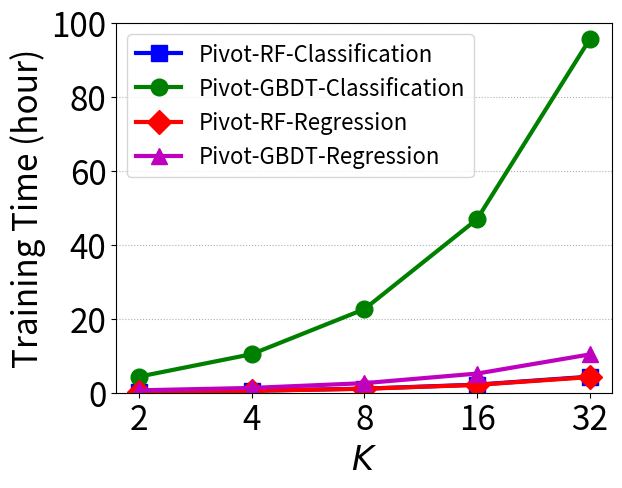

Python code for this plot: (Note: this script raises an exception after producing the figure.)
import numpy as np
import matplotlib.pyplot as plt

def plot_learning_curve(lines, shapes, colors, labels, markers,
                        save_path, title='', logy=False,
                        ms=5., linewidth=5.,
                        xlabel=None, ylabel=None,
                        ylim=None, yticks=None, xlim=None, xticks=None, xtick_label=None, ytick_label=None,
                        legend_font=12., legend_loc='upper right'):
    plt.figure()
    plt.title(title)
    plt.xlabel(xlabel, fontsize=24); plt.ylabel(ylabel, fontsize=24)
    if xlim or xticks: plt.xticks(xticks, xtick_label, fontsize=24); plt.xlim(xlim)
    if ylim or yticks: plt.yticks(yticks, ytick_label, fontsize=24); plt.ylim(ylim);
    plt.grid(linestyle='dotted',axis='y')

    for idx, line in enumerate(lines):
        if not logy:
            plt.plot(np.arange(len(line)), line, shapes[idx], color=colors[idx], label=labels[idx],
                 linewidth=linewidth, marker=markers[idx], ms=ms)
        else:
            plt.semilogy(np.arange(len(line)), line, shapes[idx], color=colors[idx], label=labels[idx],
                 linewidth=linewidth, marker=markers[idx], ms=ms)

    plt.legend(loc=legend_loc, fontsize=legend_font)
    plt.savefig(save_path, dpi=900, bbox_inches='tight', pad_inches=0)


# vary m
if False:
    basic_solution = np.array([822689.788, 1330343.275, 2019677.863, 2806841.81, 3768041.58])/(60000)
    basic_solution_pp = np.array([672001.545, 981328.654, 1405888.996, 1789179.203, 2310591.49])/(60000)
    enhanced_solution = np.array([8759830.066, 11632274.13, 14547773.78, 17610923.62, 20880090.19])/(60000)
    enhanced_solution_pp = np.array([4976876.39, 5775811.063, 6812708.759, 7656300.29, 8636597.903])/(60000)

    lines = [basic_solution, basic_solution_pp, enhanced_solution, enhanced_solution_pp]
    shapes = ['-', '-.', '-', '-.']
    markers = ['s', 'o', 'D', '^']
    labels = ['Pivot-Basic', 'Pivot-Basic-PP', 'Pivot-Enhanced', 'Pivot-Enhanced-PP']
    #colors = ['#009933', '#66ff33', '#0033cc', '#0066ff']
    colors = ['b', 'g', 'r', 'm']
    xlim = [-0.2, 4.2]
    ylim = [0, 400]
    xticks = range(5)
    yticks = [0, 100, 200, 300, 400]
    xtick_label = ['2', '3', '4', '5', '6']
    ytick_label = ['0', '100', '200', '300', '400']

    plot_learning_curve(lines=lines, shapes=shapes, colors=colors, labels=labels, markers=markers,
                        save_path='figs/vary_m.pdf',
                        title='', logy=False, ms=12, linewidth=3,
                        xlabel='$m$', ylabel='Training Time (min)', ylim=ylim, yticks=yticks,
                        xlim=xlim, xticks=xticks, xtick_label=xtick_label, ytick_label=ytick_label, legend_font=16, legend_loc='upper left')

# vary n
if False:
    basic_solution = np.array([1160786.092, 1176500.369, 1330343.275, 1587529.102, 2076230.819])/(60000)
    basic_solution_pp = np.array([764980.12, 782337.539, 981328.654, 1222573.492, 1711838.596])/(60000)
    enhanced_solution = np.array([2182740.249, 3214100.898, 11632274.13, 22114537.05, 42753624.01])/(60000)
    enhanced_solution_pp = np.array([1264843.094, 1771361.828, 5775811.063, 10815403.56, 20837979.56])/(60000)

    lines = [basic_solution, basic_solution_pp, enhanced_solution, enhanced_solution_pp]
    shapes = ['-', '-.', '-', '-.']
    markers = ['s', 'o', 'D', '^']
    labels = ['Pivot-Basic', 'Pivot-Basic-PP', 'Pivot-Enhanced', 'Pivot-Enhanced-PP']
    #colors = ['#009933', '#66ff33', '#0033cc', '#0066ff']
    colors = ['b', 'g', 'r', 'm']
    xlim = [-0.2, 4.2]
    ylim = [0, 800]
    xticks = range(5)
    yticks = [0, 200, 400, 600, 800]
    xtick_label = ['5k', '10k', '50k', '100k', '200k']
    ytick_label = ['0', '200', '400', '600', '800']

    plot_learning_curve(lines=lines, shapes=shapes, colors=colors, labels=labels, markers=markers,
                        save_path='figs/vary_n.pdf',
                        title='', logy=False, ms=12, linewidth=3,
                        xlabel='$n$', ylabel='Training Time (min)', ylim=ylim, yticks=yticks,
                        xlim=xlim, xticks=xticks, xtick_label=xtick_label, ytick_label=ytick_label, legend_font=16, legend_loc='upper left')

# vary d
if False:
    basic_solution = np.array([508702.922, 919301.882, 1330343.275, 1710651.197, 2109158.354])/(60000)
    basic_solution_pp = np.array([409336.699, 695817.828, 981328.654, 1295237.611, 1560928.826])/(60000)
    enhanced_solution = np.array([10747758.66, 11147677.36, 11632274.13, 12117448.09, 12354410.37])/(60000)
    enhanced_solution_pp = np.array([5208559.656, 5463166.901, 5775811.063, 6079214.553, 6347284.226])/(60000)

    lines = [basic_solution, basic_solution_pp, enhanced_solution, enhanced_solution_pp]
    shapes = ['-', '-.', '-', '-.']
    markers = ['s', 'o', 'D', '^']
    labels = ['Pivot-Basic', 'Pivot-Basic-PP', 'Pivot-Enhanced', 'Pivot-Enhanced-PP']
    colors = ['b', 'g', 'r', 'm']
    xlim = [-0.2, 4.2]
    ylim = [0, 300]
    xticks = range(5)
    yticks = [0, 100, 200, 300]
    xtick_label = ['5', '10', '15', '20', '25']
    ytick_label = ['0', '100', '200', '300']

    plot_learning_curve(lines=lines, shapes=shapes, colors=colors, labels=labels, markers=markers,
                        save_path='figs/vary_d.pdf',
                        title='', logy=False, ms=12, linewidth=3,
                        xlabel='$\\bar{d}$', ylabel='Training Time (min)', ylim=ylim, yticks=yticks,
                        xlim=xlim, xticks=xticks, xtick_label=xtick_label, ytick_label=ytick_label, legend_font=16, legend_loc='upper left')

# vary split_num
if False:
    basic_solution = np.array([374593.067, 690494.683, 1330343.275, 2586320.03, 5018416.149])/(60000)
    basic_solution_pp = np.array([335274.584, 558495.617, 981328.654, 1826438.97, 3560476.637])/(60000)
    enhanced_solution = np.array([10567803.76, 10901940.05, 11632274.13, 12768027.69, 15257682.35])/(60000)
    enhanced_solution_pp = np.array([5135410.606, 5351739.312, 5775811.063, 6668996.846, 8397098.167])/(60000)

    lines = [basic_solution, basic_solution_pp, enhanced_solution, enhanced_solution_pp]
    shapes = ['-', '-.', '-', '-.']
    markers = ['s', 'o', 'D', '^']
    labels = ['Pivot-Basic', 'Pivot-Basic-PP', 'Pivot-Enhanced', 'Pivot-Enhanced-PP']
    colors = ['b', 'g', 'r', 'm']
    xlim = [-0.2, 4.2]
    ylim = [0, 300]
    xticks = range(5)
    yticks = [0, 100, 200, 300]
    xtick_label = ['2', '4', '8', '16', '32']
    ytick_label = ['0', '100', '200', '300']

    plot_learning_curve(lines=lines, shapes=shapes, colors=colors, labels=labels, markers=markers,
                        save_path='figs/vary_splitNum.pdf',
                        title='', logy=False, ms=12, linewidth=3,
                        xlabel='$\\beta$', ylabel='Training Time (min)', ylim=ylim, yticks=yticks,
                        xlim=xlim, xticks=xticks, xtick_label=xtick_label, ytick_label=ytick_label, legend_font=16, legend_loc='upper left')

# vary tree_depth
if False:
    basic_solution = np.array([352731.551, 694191.652, 1330343.275, 2634886.799, 5134124.694])/(60000)
    basic_solution_pp = np.array([277186.347, 538449.966, 981328.654, 1973280.671, 3832426.848])/(60000)
    enhanced_solution = np.array([2389211.304, 5487717.84, 11632274.13, 23730182.92, 48868967.21])/(60000)
    enhanced_solution_pp = np.array([1246909.41, 2776216.228, 5775811.063, 11928529.71, 24082958.42])/(60000)

    lines = [basic_solution, basic_solution_pp, enhanced_solution, enhanced_solution_pp]
    shapes = ['-', '-.', '-', '-.']
    markers = ['s', 'o', 'D', '^']
    labels = ['Pivot-Basic', 'Pivot-Basic-PP', 'Pivot-Enhanced', 'Pivot-Enhanced-PP']
    colors = ['b', 'g', 'r', 'm']
    xlim = [-0.2, 4.2]
    ylim = [0, 850]
    xticks = range(5)
    yticks = [0, 200, 400, 600, 800]
    xtick_label = ['2', '3', '4', '5', '6']
    ytick_label = ['0', '200', '400', '600', '800']

    plot_learning_curve(lines=lines, shapes=shapes, colors=colors, labels=labels, markers=markers,
                        save_path='figs/vary_treeDepth.pdf',
                        title='', logy=False, ms=12, linewidth=3,
                        xlabel='$h$', ylabel='Training Time (min)', ylim=ylim, yticks=yticks,
                        xlim=xlim, xticks=xticks, xtick_label=xtick_label, ytick_label=ytick_label, legend_font=16, legend_loc='upper left')

# vary numTree
if True:
    basic_solution_RF_PP_Classification = np.array([969793.061, 1944277.87, 3957691.258, 7855930.299, 15662272.89]) / (60000*60)
    #basic_solution_GBDT_PP_Classification = np.array([70764000.23, 141634146.5, 282783904.1, 566458577.6, 1132917155]) / (60000*60)
    basic_solution_GBDT_PP_Classification = np.array([15614170.854, 37528341.708, 81356683.416, 169013366.832, 344326733.664]) / (60000*60)
    basic_solution_RF_PP_Regression = np.array([938691.05, 1911267.56, 3827353.518, 7655725.31, 15218943.76]) / (60000*60)
    #basic_solution_GBDT_PP_Regression = np.array([17237523.9, 35336923.99, 70673847.98, 141347696, 282695391.9]) / (60000*60)
    basic_solution_GBDT_PP_Regression = np.array([2331123.216, 4662246.432, 9324492.864, 18648985.728, 37297971.456]) / (60000*60)

    lines = [basic_solution_RF_PP_Classification, basic_solution_GBDT_PP_Classification, basic_solution_RF_PP_Regression, basic_solution_GBDT_PP_Regression]
    #lines = [basic_solution_RF_PP_Classification, basic_solution_RF_PP_Regression, basic_solution_GBDT_PP_Regression]
    shapes = ['-', '-', '-', '-']
    markers = ['s', 'o', 'D', '^']
    labels = ['Pivot-RF-Classification', 'Pivot-GBDT-Classification', 'Pivot-RF-Regression', 'Pivot-GBDT-Regression']
    colors = ['b', 'g', 'r', 'm']
    xlim = [-0.2, 4.2]
    ylim = [0, 100]
    xticks = range(5)
    yticks = [0, 20, 40, 60, 80, 100]
    xtick_label = ['2', '4', '8', '16', '32']
    ytick_label = ['0', '20', '40', '60', '80', '100']

    plot_learning_curve(lines=lines, shapes=shapes, colors=colors, labels=labels, markers=markers,
                        save_path='figs/vary_numTree.pdf',
                        title='', logy=False, ms=12, linewidth=3,
                        xlabel='$K$', ylabel='Training Time (hour)', ylim=ylim, yticks=yticks,
                        xlim=xlim, xticks=xticks, xtick_label=xtick_label, ytick_label=ytick_label, legend_font=16, legend_loc='upper left')

# vary m_2
if False:
    basic_solution = np.array([9.884, 14.132, 19.003, 23.653, 27.878])
    enhanced_solution = np.array([37.624, 38.978, 39.862, 40.85, 41.612])

    lines = [basic_solution, enhanced_solution]
    shapes = ['-', '-']
    markers = ['s', 'D']
    labels = ['Pivot-Basic', 'Pivot-Enhanced']
    colors = ['b', 'r']
    xlim = [-0.2, 4.2]
    ylim = [0, 50]
    xticks = range(5)
    yticks = [0, 10, 20, 30, 40, 50]
    xtick_label = ['2', '3', '4', '5', '6']
    ytick_label = ['0', '10', '20', '30', '40', '50']

    plot_learning_curve(lines=lines, shapes=shapes, colors=colors, labels=labels, markers=markers,
                        save_path='figs/vary_m_prediction.pdf',
                        title='', logy=False, ms=12, linewidth=3,
                        xlabel='$m$', ylabel='Prediction Time (ms)', ylim=ylim, yticks=yticks,
                        xlim=xlim, xticks=xticks, xtick_label=xtick_label, ytick_label=ytick_label, legend_font=16, legend_loc='upper left')

# vary tree_depth_2
if False:
    basic_solution = np.array([13.896, 13.963, 14.132, 14.437, 15.211])
    enhanced_solution = np.array([8.022, 17.908, 38.978, 76.721, 158.525])

    lines = [basic_solution, enhanced_solution]
    shapes = ['-', '-']
    markers = ['s', 'D']
    labels = ['Pivot-Basic', 'Pivot-Enhanced']
    colors = ['b', 'r']
    xlim = [-0.2, 4.2]
    ylim = [0, 165]
    xticks = range(5)
    yticks = [0, 40, 80, 120, 160]
    xtick_label = ['2', '3', '4', '5', '6']
    ytick_label = ['0', '40', '80', '120', '160']

    plot_learning_curve(lines=lines, shapes=shapes, colors=colors, labels=labels, markers=markers,
                        save_path='figs/vary_treeDepth_prediction.pdf',
                        title='', logy=False, ms=12, linewidth=3,
                        xlabel='$h$', ylabel='Prediction Time (ms)', ylim=ylim, yticks=yticks,
                        xlim=xlim, xticks=xticks, xtick_label=xtick_label, ytick_label=ytick_label, legend_font=16, legend_loc='upper left')

# vary num_tree_2
if False:
    basic_solution_RF_PP = np.array([29.177, 57.602, 116.529, 237.042, 461.656])
    basic_solution_GBDT_PP = np.array([116.208, 232.947, 461.657, 923.313, 1846.628])

    lines = [basic_solution_RF_PP, basic_solution_GBDT_PP]
    shapes = ['-', '-.']
    markers = ['v', '^']
    labels = ['Pivot-Basic-RF-PP', 'Pivot-Basic-GBDT-PP']
    colors = ['#0033cc', '#0066ff']
    xlim = [-0.2, 4.2]
    ylim = None
    xticks = range(5)
    xtick_label = ['2', '4', '8', '16', '32']

    plot_learning_curve(lines=lines, shapes=shapes, colors=colors, labels=labels, markers=markers,
                        save_path='figs/vary_numTree_2.pdf',
                        title='', logy=False, ms=3, linewidth=0.8,
                        xlabel='Tree Number', ylabel='Training Time (ms)', ylim=ylim, yticks=None,
                        xlim=xlim, xticks=xticks, xtick_label=xtick_label, legend_font=8, legend_loc='upper left')

# vary m_3
if False:
    basic_solution = np.array([822689.788, 1330343.275, 2019677.863, 2806841.81, 3768041.58])/(60000)
    enhanced_solution = np.array([8759830.066, 11632274.13, 14547773.78, 17610923.62, 20880090.19])/(60000)
    SPDZ_DZ = np.array([8307152.885, 19876233.69, 35191066.55, 53773722.08, 74834308.21])/(60000)

    lines = [basic_solution, enhanced_solution, SPDZ_DZ]
    shapes = ['-', '-', '-']
    markers = ['s', 'D', 'P']
    labels = ['Pivot-Basic', 'Pivot-Enhanced', 'SPDZ-DT']
    colors = ['b', 'r', 'c']
    xlim = [-0.2, 4.2]
    ylim = [0, 1300]
    xticks = range(5)
    yticks = [0, 300, 600, 900, 1200]
    xtick_label = ['2', '3', '4', '5', '6']
    ytick_label = ['0', '300', '600', '900', '1200']

    plot_learning_curve(lines=lines, shapes=shapes, colors=colors, labels=labels, markers=markers,
                        save_path='figs/vary_m_comparison.pdf',
                        title='', logy=False, ms=12, linewidth=3,
                        xlabel='$m$', ylabel='Training Time (min)', ylim=ylim, yticks=yticks,
                        xlim=xlim, xticks=xticks, xtick_label=xtick_label, ytick_label=ytick_label, legend_font=16, legend_loc='upper left')

# vary n_2
if False:
    basic_solution = np.array([1160786.092, 1176500.369, 1330343.275, 1587529.102, 2076230.819])/(60000)
    enhanced_solution = np.array([2182740.249, 3214100.898, 11632274.13, 22114537.05, 42753624.01])/(60000)
    SPDZ_DZ = np.array([1950356.105, 5102164.833, 19876233.69, 57118889.29, 77949970.76])/(60000)

    lines = [basic_solution, enhanced_solution, SPDZ_DZ]
    shapes = ['-', '-', '-']
    markers = ['s', 'D', 'P']
    labels = ['Pivot-Basic', 'Pivot-Enhanced', 'SPDZ-DT']
    colors = ['b', 'r', 'c']
    xlim = [-0.2, 4.2]
    ylim = [0, 1500]
    xticks = range(5)
    yticks = [0, 300, 600, 900, 1200, 1500]
    xtick_label = ['5k', '10k', '50k', '100k', '200k']
    ytick_label = ['0', '300', '600', '900', '1200', '1500']

    plot_learning_curve(lines=lines, shapes=shapes, colors=colors, labels=labels, markers=markers,
                        save_path='figs/vary_n_comparison.pdf',
                        title='', logy=False, ms=12, linewidth=3,
                        xlabel='$n$', ylabel='Training Time (min)', ylim=ylim, yticks=yticks,
                        xlim=xlim, xticks=xticks, xtick_label=xtick_label, ytick_label=ytick_label, legend_font=16, legend_loc='upper left')




